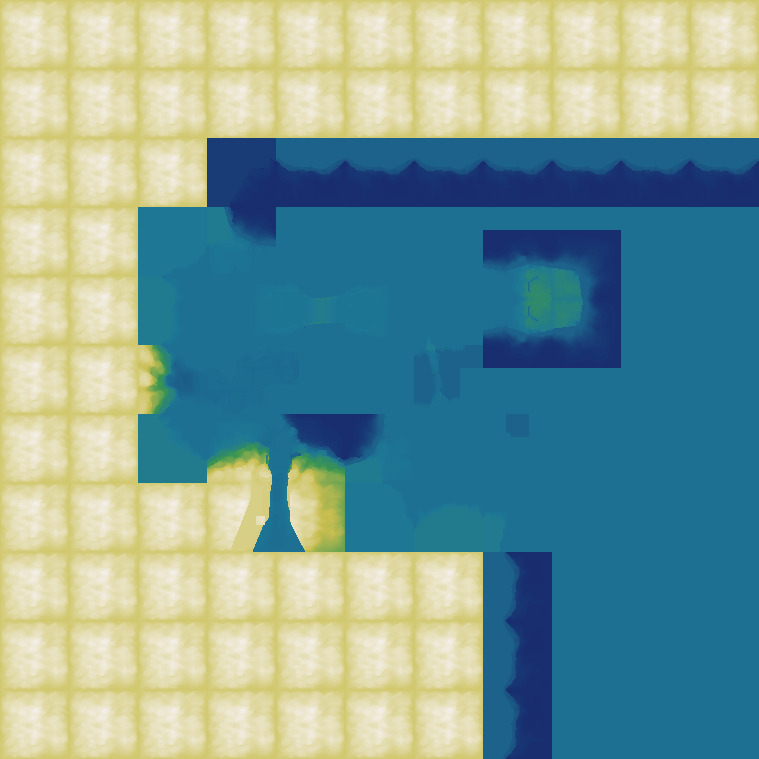

Source data for this figure (header and first rows):
source	layout_generated (walk_layer.build_heigh…
grid	sim_1.tsv
width	759
height	759
format	i16 LE, row-major, levels of 7.8125 worl…
min	-25
max	86
